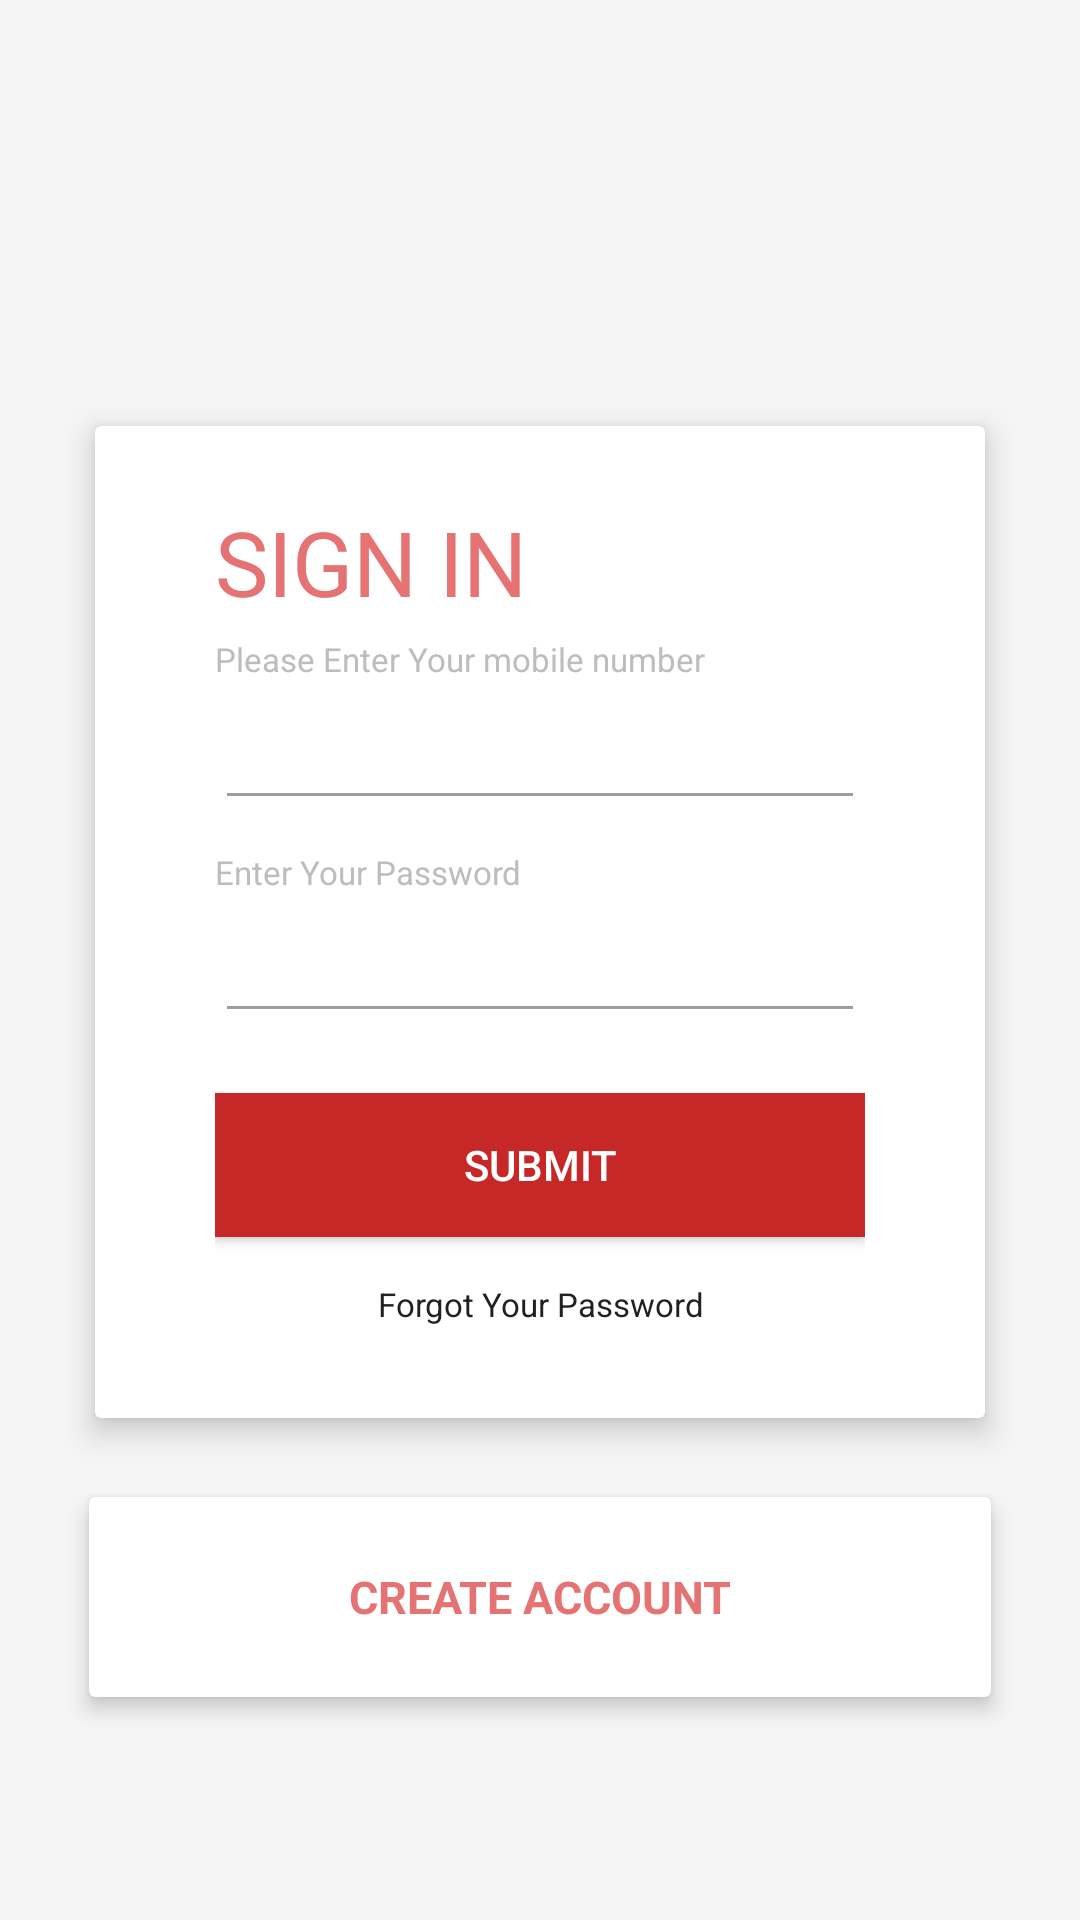

Layout XML and referenced resources for this Android screen:
<!-- AndroidManifest.xml: application theme AppTheme -->
<!-- res/layout/activity_main.xml -->
<?xml version="1.0" encoding="utf-8"?>
<LinearLayout xmlns:android="http://schemas.android.com/apk/res/android"
    xmlns:app="http://schemas.android.com/apk/res-auto"
    xmlns:tools="http://schemas.android.com/tools"
    android:layout_width="match_parent"
    android:layout_height="match_parent"
    android:background="#F5F5F5"
    tools:context="com.mendev.airtelduplicate.MainActivity">

    <LinearLayout
        android:layout_width="match_parent"
        android:layout_height="match_parent"
        android:gravity="center"
        android:orientation="vertical">

        <LinearLayout
            android:layout_width="match_parent"
            android:layout_height="wrap_content"
            android:layout_marginTop="10dp">

            <ImageView
                android:layout_width="wrap_content"
                android:layout_height="40dp"
                android:layout_marginLeft="30dp"
                android:adjustViewBounds="true"
                android:src="@drawable/ic_logo" />
        </LinearLayout>

        <android.support.v7.widget.CardView
            android:layout_width="match_parent"
            android:layout_height="350dp"
            android:layout_marginLeft="25dp"
            android:layout_marginRight="25dp"
            android:layout_marginTop="25dp"
            app:cardElevation="6dp"
            app:cardUseCompatPadding="true">

            <LinearLayout
                android:layout_width="match_parent"
                android:layout_height="match_parent"
                android:layout_marginBottom="20dp"
                android:layout_marginLeft="40dp"
                android:layout_marginRight="40dp"
                android:layout_marginTop="20dp"
                android:orientation="vertical">

                <TextView
                    android:layout_width="match_parent"
                    android:layout_height="wrap_content"
                    android:layout_marginTop="5dp"
                    android:text="SIGN IN"
                    android:textColor="#E57373"
                    android:textSize="30dp" />

                <TextView
                    android:layout_width="match_parent"
                    android:layout_height="wrap_content"
                    android:layout_marginTop="5dp"
                    android:text="Please Enter Your mobile number"
                    android:textColor="#BDBDBD"
                    android:textSize="11dp" />

                <EditText
                    android:layout_width="match_parent"
                    android:layout_height="wrap_content"
                    android:layout_marginTop="5dp"
                    android:backgroundTint="#9E9E9E" />

                <TextView
                    android:layout_width="match_parent"
                    android:layout_height="wrap_content"
                    android:layout_marginTop="10dp"
                    android:text="Enter Your Password"
                    android:textColor="#BDBDBD"
                    android:textSize="11dp" />

                <EditText
                    android:layout_width="match_parent"
                    android:layout_height="wrap_content"
                    android:layout_marginTop="5dp"
                    android:backgroundTint="#9E9E9E" />

                <Button
                    android:id="@+id/btn_Submit"
                    android:layout_width="match_parent"
                    android:layout_height="wrap_content"
                    android:layout_marginTop="20dp"
                    android:background="#C62828"
                    android:text="SUBMIT"
                    android:textColor="#fff" />

                <TextView
                    android:layout_width="match_parent"
                    android:layout_height="wrap_content"
                    android:layout_marginTop="15dp"
                    android:gravity="center"
                    android:text="Forgot Your Password"
                    android:textColor="#212121"
                    android:textSize="11dp" />


            </LinearLayout>


        </android.support.v7.widget.CardView>

        <android.support.v7.widget.CardView
            android:layout_width="match_parent"
            android:layout_height="80dp"
            android:layout_marginBottom="10dp"
            android:layout_marginLeft="25dp"
            android:layout_marginRight="25dp"
            android:layout_marginTop="10dp"
            app:cardElevation="4dp"
            app:cardUseCompatPadding="true">

            <TextView
                android:layout_width="match_parent"
                android:layout_height="match_parent"
                android:gravity="center"
                android:text="CREATE ACCOUNT"
                android:textColor="#E57373"
                android:textSize="15dp"
                android:textStyle="bold" />
        </android.support.v7.widget.CardView>

    </LinearLayout>
</LinearLayout>
<!-- resources referenced by this layout -->
<resources>
  <style name="AppTheme" parent="Theme.AppCompat.Light.NoActionBar">
          
          <item name="colorPrimary">@color/colorPrimary</item>
          <item name="colorPrimaryDark">@color/colorStatusBar</item>
          <item name="colorAccent">@color/colorAccent</item>
      </style>
  <color name="colorPrimary">#3F51B5</color>
  <color name="colorStatusBar">#B71C1C</color>
  <color name="colorAccent">#FF4081</color>
</resources>
